Image classification data set "data" (arata-toya/pai-final-patrol on GitHub). Class labels (3): crack, normal, stain.

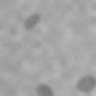
Label: stain

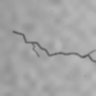
Label: crack

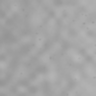
Label: normal

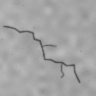
Label: crack

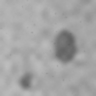
Label: stain

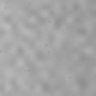
Label: normal
